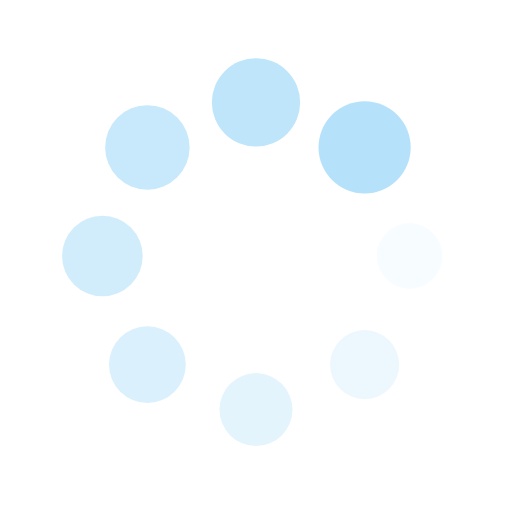
t = 0.00 s
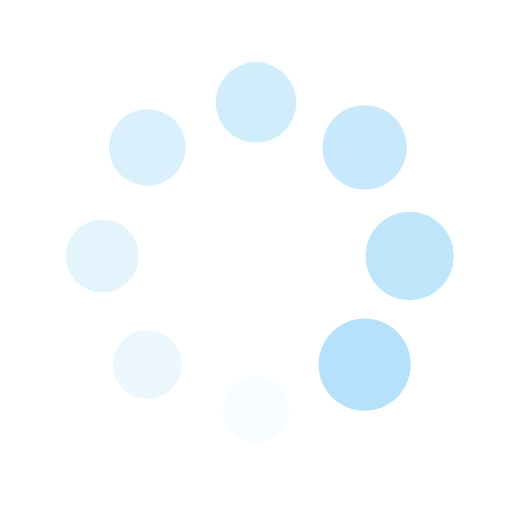
t = 0.25 s
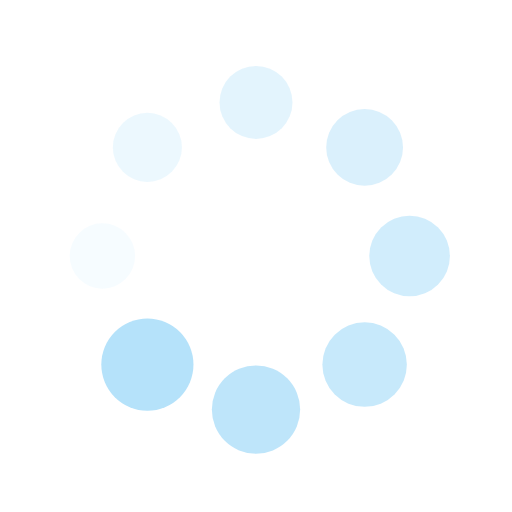
t = 0.50 s
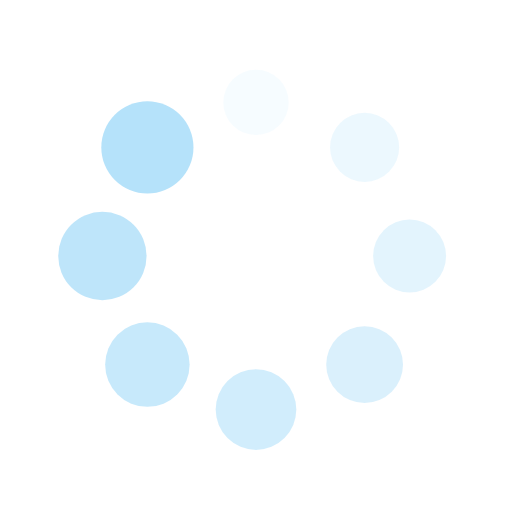
t = 0.75 s

The animated SVG that drew these frames (rendered in a browser with its animation timeline set to each time). Animation: 16 SMIL elements (animate=8,animateTransform=8); one cycle of 1.00 s, repeats indefinitely.

<svg xmlns="http://www.w3.org/2000/svg" xmlns:xlink="http://www.w3.org/1999/xlink"
    style="margin:auto;background:#ffffff00;display:block;" width="200px" height="200px"
    viewBox="0 0 100 100"
    preserveAspectRatio="xMidYMid">
    <g transform="translate(80,50)">
        <g transform="rotate(0)">
            <circle cx="0" cy="0" r="6" fill="#B5E2FA" fill-opacity="1">
                <animateTransform attributeName="transform" type="scale" begin="-0.875s"
                    values="1.5 1.5;1 1"
                    keyTimes="0;1" dur="1s" repeatCount="indefinite"></animateTransform>
                <animate attributeName="fill-opacity" keyTimes="0;1" dur="1s"
                    repeatCount="indefinite"
                    values="1;0" begin="-0.875s"></animate>
            </circle>
        </g>
    </g>
    <g transform="translate(71.21320343559643,71.21320343559643)">
        <g transform="rotate(45)">
            <circle cx="0" cy="0" r="6" fill="#B5E2FA" fill-opacity="0.875">
                <animateTransform attributeName="transform" type="scale" begin="-0.75s"
                    values="1.5 1.5;1 1"
                    keyTimes="0;1" dur="1s" repeatCount="indefinite"></animateTransform>
                <animate attributeName="fill-opacity" keyTimes="0;1" dur="1s"
                    repeatCount="indefinite"
                    values="1;0" begin="-0.75s"></animate>
            </circle>
        </g>
    </g>
    <g transform="translate(50,80)">
        <g transform="rotate(90)">
            <circle cx="0" cy="0" r="6" fill="#B5E2FA" fill-opacity="0.75">
                <animateTransform attributeName="transform" type="scale" begin="-0.625s"
                    values="1.5 1.5;1 1"
                    keyTimes="0;1" dur="1s" repeatCount="indefinite"></animateTransform>
                <animate attributeName="fill-opacity" keyTimes="0;1" dur="1s"
                    repeatCount="indefinite"
                    values="1;0" begin="-0.625s"></animate>
            </circle>
        </g>
    </g>
    <g transform="translate(28.786796564403577,71.21320343559643)">
        <g transform="rotate(135)">
            <circle cx="0" cy="0" r="6" fill="#B5E2FA" fill-opacity="0.625">
                <animateTransform attributeName="transform" type="scale" begin="-0.5s"
                    values="1.5 1.5;1 1"
                    keyTimes="0;1" dur="1s" repeatCount="indefinite"></animateTransform>
                <animate attributeName="fill-opacity" keyTimes="0;1" dur="1s"
                    repeatCount="indefinite"
                    values="1;0" begin="-0.5s"></animate>
            </circle>
        </g>
    </g>
    <g transform="translate(20,50.00000000000001)">
        <g transform="rotate(180)">
            <circle cx="0" cy="0" r="6" fill="#B5E2FA" fill-opacity="0.5">
                <animateTransform attributeName="transform" type="scale" begin="-0.375s"
                    values="1.5 1.5;1 1"
                    keyTimes="0;1" dur="1s" repeatCount="indefinite"></animateTransform>
                <animate attributeName="fill-opacity" keyTimes="0;1" dur="1s"
                    repeatCount="indefinite"
                    values="1;0" begin="-0.375s"></animate>
            </circle>
        </g>
    </g>
    <g transform="translate(28.78679656440357,28.786796564403577)">
        <g transform="rotate(225)">
            <circle cx="0" cy="0" r="6" fill="#B5E2FA" fill-opacity="0.375">
                <animateTransform attributeName="transform" type="scale" begin="-0.25s"
                    values="1.5 1.5;1 1"
                    keyTimes="0;1" dur="1s" repeatCount="indefinite"></animateTransform>
                <animate attributeName="fill-opacity" keyTimes="0;1" dur="1s"
                    repeatCount="indefinite"
                    values="1;0" begin="-0.25s"></animate>
            </circle>
        </g>
    </g>
    <g transform="translate(49.99999999999999,20)">
        <g transform="rotate(270)">
            <circle cx="0" cy="0" r="6" fill="#B5E2FA" fill-opacity="0.25">
                <animateTransform attributeName="transform" type="scale" begin="-0.125s"
                    values="1.5 1.5;1 1"
                    keyTimes="0;1" dur="1s" repeatCount="indefinite"></animateTransform>
                <animate attributeName="fill-opacity" keyTimes="0;1" dur="1s"
                    repeatCount="indefinite"
                    values="1;0" begin="-0.125s"></animate>
            </circle>
        </g>
    </g>
    <g transform="translate(71.21320343559643,28.78679656440357)">
        <g transform="rotate(315)">
            <circle cx="0" cy="0" r="6" fill="#B5E2FA" fill-opacity="0.125">
                <animateTransform attributeName="transform" type="scale" begin="0s"
                    values="1.5 1.5;1 1"
                    keyTimes="0;1" dur="1s" repeatCount="indefinite"></animateTransform>
                <animate attributeName="fill-opacity" keyTimes="0;1" dur="1s"
                    repeatCount="indefinite"
                    values="1;0" begin="0s"></animate>
            </circle>
        </g>
    </g>
</svg>
